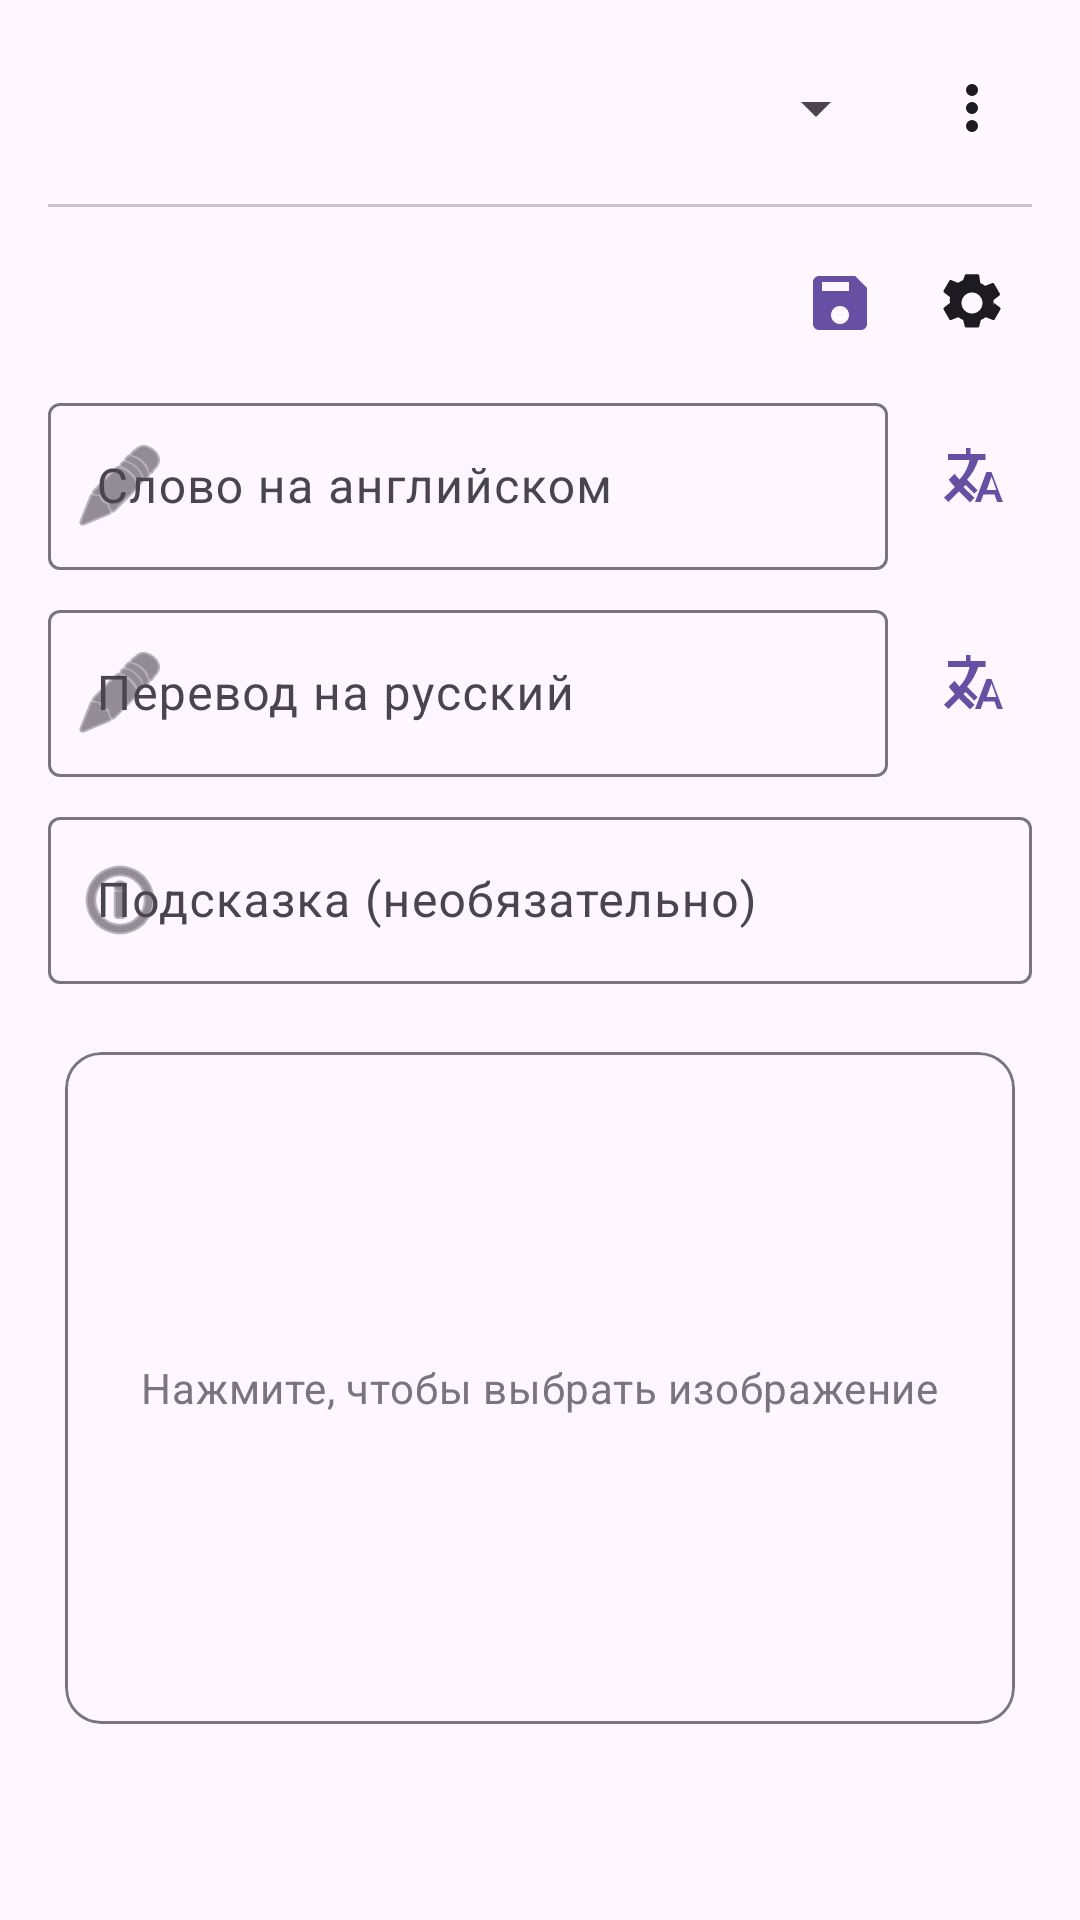

Reconstruct the res/layout file that produces this screen, plus the resources it refers to.
<!-- AndroidManifest.xml: application theme Theme.Tala -->
<!-- res/layout/fragment_add_word.xml -->
<?xml version="1.0" encoding="utf-8"?>
<androidx.core.widget.NestedScrollView xmlns:android="http://schemas.android.com/apk/res/android"
    xmlns:app="http://schemas.android.com/apk/res-auto"
    android:layout_width="match_parent"
    android:layout_height="match_parent"
    android:fillViewport="true">

    <LinearLayout
        android:layout_width="match_parent"
        android:layout_height="wrap_content"
        android:orientation="vertical"
        android:padding="16dp">

        <LinearLayout
            android:layout_width="match_parent"
            android:layout_height="wrap_content"
            android:orientation="horizontal"
            android:gravity="center_vertical">

            <Spinner
                android:id="@+id/collection_spinner"
                android:layout_width="0dp"
                android:layout_height="wrap_content"
                android:layout_weight="1"
                android:spinnerMode="dropdown" />

            <ImageButton
                android:id="@+id/collectionMenuButton"
                android:layout_width="40dp"
                android:layout_height="40dp"
                android:layout_marginStart="8dp"
                android:background="?attr/selectableItemBackgroundBorderless"
                android:contentDescription="Меню коллекции"
                android:padding="8dp"
                android:src="@drawable/ic_more_vert"
                app:tint="?attr/colorOnSurface" />
        </LinearLayout>

        <com.google.android.material.divider.MaterialDivider
            android:layout_width="match_parent"
            android:layout_height="wrap_content"
            android:layout_marginTop="12dp"
            android:layout_marginBottom="12dp"
            app:thickness="1dp" />

        
        <LinearLayout
            android:id="@+id/actionsRow"
            android:layout_width="match_parent"
            android:layout_height="wrap_content"
            android:orientation="horizontal"
            android:gravity="end"
            android:layout_marginBottom="8dp">

            <ImageButton
                android:id="@+id/saveButton"
                android:layout_width="40dp"
                android:layout_height="40dp"
                android:background="?attr/selectableItemBackgroundBorderless"
                android:contentDescription="Сохранить слово"
                android:padding="8dp"
                android:src="@drawable/ic_save"
                app:tint="?attr/colorPrimary" />

            <ImageButton
                android:id="@+id/deleteWordButton"
                android:layout_width="40dp"
                android:layout_height="40dp"
                android:layout_marginStart="4dp"
                android:background="?attr/selectableItemBackgroundBorderless"
                android:contentDescription="Удалить слово"
                android:padding="8dp"
                android:src="@drawable/ic_delete"
                android:visibility="gone"
                app:tint="?attr/colorOnSurface" />

            <ImageButton
                android:id="@+id/cardTypesSettingsButton"
                android:layout_width="40dp"
                android:layout_height="40dp"
                android:layout_marginStart="4dp"
                android:background="?attr/selectableItemBackgroundBorderless"
                android:contentDescription="Настроить типы карточек"
                android:padding="8dp"
                android:src="@drawable/ic_settings"
                app:tint="?attr/colorOnSurface" />
        </LinearLayout>

        <LinearLayout
            android:id="@+id/sectionEnglish"
            android:layout_width="match_parent"
            android:layout_height="wrap_content"
            android:orientation="horizontal"
            android:gravity="center_vertical">

            <com.google.android.material.textfield.TextInputLayout
                android:layout_width="0dp"
                android:layout_height="wrap_content"
                android:layout_weight="1"
                android:hint="Слово на английском"
                app:startIconDrawable="@android:drawable/ic_menu_edit">

                <com.google.android.material.textfield.TextInputEditText
                    android:id="@+id/englishWordInput"
                    android:layout_width="match_parent"
                    android:layout_height="wrap_content"
                    android:imeOptions="actionNext|flagNoPersonalizedLearning|flagNoFullscreen"
                    android:inputType="textNoSuggestions|textVisiblePassword" />
            </com.google.android.material.textfield.TextInputLayout>

            <ImageButton
                android:id="@+id/chooseEnglishTranslationButton"
                android:layout_width="40dp"
                android:layout_height="40dp"
                android:layout_marginStart="8dp"
                android:background="?attr/selectableItemBackgroundBorderless"
                android:contentDescription="Выбрать перевод на английский"
                android:padding="8dp"
                android:src="@drawable/ic_translate"
                app:tint="@color/translation_icon_tint"
                android:enabled="false" />
        </LinearLayout>

        <LinearLayout
            android:id="@+id/sectionRussian"
            android:layout_width="match_parent"
            android:layout_height="wrap_content"
            android:orientation="horizontal"
            android:gravity="center_vertical"
            android:layout_marginTop="8dp">

            <com.google.android.material.textfield.TextInputLayout
                android:layout_width="0dp"
                android:layout_height="wrap_content"
                android:layout_weight="1"
                android:hint="Перевод на русский"
                app:startIconDrawable="@android:drawable/ic_menu_edit">

                <com.google.android.material.textfield.TextInputEditText
                    android:id="@+id/russianWordInput"
                    android:layout_width="match_parent"
                    android:layout_height="wrap_content"
                    android:imeOptions="actionNext|flagNoPersonalizedLearning|flagNoFullscreen"
                    android:inputType="textNoSuggestions|textVisiblePassword" />
            </com.google.android.material.textfield.TextInputLayout>

            <ImageButton
                android:id="@+id/chooseRussianTranslationButton"
                android:layout_width="40dp"
                android:layout_height="40dp"
                android:layout_marginStart="8dp"
                android:background="?attr/selectableItemBackgroundBorderless"
                android:contentDescription="Выбрать перевод на русский"
                android:padding="8dp"
                android:src="@drawable/ic_translate"
                app:tint="@color/translation_icon_tint"
                android:enabled="false" />
        </LinearLayout>

        <com.google.android.material.textfield.TextInputLayout
            android:id="@+id/sectionHint"
            android:layout_width="match_parent"
            android:layout_height="wrap_content"
            android:hint="Подсказка (необязательно)"
            android:layout_marginTop="8dp"
            app:startIconDrawable="@android:drawable/ic_menu_info_details">

            <com.google.android.material.textfield.TextInputEditText
                android:id="@+id/hintInput"
                android:layout_width="match_parent"
                android:layout_height="wrap_content"
                android:imeOptions="actionDone"
                android:maxLines="1"
                android:singleLine="true" />
        </com.google.android.material.textfield.TextInputLayout>

        <com.google.android.material.card.MaterialCardView
            android:id="@+id/sectionImage"
            android:layout_width="match_parent"
            android:layout_height="wrap_content"
            android:layout_marginTop="16dp"
            app:cardUseCompatPadding="true"
            app:cardCornerRadius="12dp"
            app:strokeColor="?attr/colorOutline"
            app:strokeWidth="1dp">

            <FrameLayout
                android:layout_width="match_parent"
                android:layout_height="wrap_content"
                android:padding="12dp">

                <ImageView
                    android:id="@+id/wordImageView"
                    android:layout_width="match_parent"
                    android:layout_height="200dp"
                    android:scaleType="centerCrop"
                    android:background="@android:color/transparent"
                    android:contentDescription="Изображение слова" />

                <TextView
                    android:layout_width="wrap_content"
                    android:layout_height="wrap_content"
                    android:layout_gravity="center"
                    android:text="Нажмите, чтобы выбрать изображение"
                    android:textAppearance="?attr/textAppearanceBodyMedium"
                    android:textColor="?attr/colorOutline" />
            </FrameLayout>
        </com.google.android.material.card.MaterialCardView>

        <TextView
            android:id="@+id/reviewStatsLabel"
            android:layout_width="match_parent"
            android:layout_height="wrap_content"
            android:text="Статистика повторений"
            android:textStyle="bold"
            android:layout_marginTop="16dp"
            android:visibility="gone" />

        <TextView
            android:id="@+id/reviewStatsText"
            android:layout_width="match_parent"
            android:layout_height="wrap_content"
            android:layout_marginTop="8dp"
            android:textColor="@android:color/black"
            android:visibility="gone" />

        

        <com.google.android.material.button.MaterialButton
            android:id="@+id/cropImageButton"
            style="?attr/materialButtonOutlinedStyle"
            android:layout_width="wrap_content"
            android:layout_height="wrap_content"
            android:text="Кадрировать"
            android:layout_marginTop="8dp"
            android:visibility="gone" />

    </LinearLayout>
</androidx.core.widget.NestedScrollView>
<!-- resources referenced by this layout -->
<resources>
  <!-- drawable ic_delete (drawable) -->
  <?xml version="1.0" encoding="utf-8"?>
  <vector xmlns:android="http://schemas.android.com/apk/res/android"
      android:width="24dp"
      android:height="24dp"
      android:viewportWidth="24"
      android:viewportHeight="24">
      <path
          android:fillColor="#FFFFFFFF"
          android:pathData="M16,9v10H8V9h8m-1.5-6h-5l-1,1H5v2h14V4h-3.5l-1-1z" />
  </vector>
  <!-- drawable ic_more_vert (drawable) -->
  <vector xmlns:android="http://schemas.android.com/apk/res/android"
      android:width="24dp"
      android:height="24dp"
      android:viewportWidth="24"
      android:viewportHeight="24">
      <path
          android:fillColor="@android:color/black"
          android:pathData="M12,8a2,2 0 1,0 0,-4 2,2 0 0,0 0,4zM12,14a2,2 0 1,0 0,-4 2,2 0 0,0 0,4zM12,20a2,2 0 1,0 0,-4 2,2 0 0,0 0,4z"/>
  </vector>
  <!-- drawable ic_save (drawable) -->
  <vector xmlns:android="http://schemas.android.com/apk/res/android"
      android:width="24dp"
      android:height="24dp"
      android:viewportWidth="24"
      android:viewportHeight="24">
      <path
          android:fillColor="@android:color/black"
          android:pathData="M17,3H5c-1.1,0 -2,0.9 -2,2v14c0,1.1 0.9,2 2,2h14c1.1,0 2,-0.9 2,-2V7l-4,-4zM12,19c-1.66,0 -3,-1.34 -3,-3s1.34,-3 3,-3 3,1.34 3,3 -1.34,3 -3,3zM6,8V5h9v3H6z"/>
  </vector>
  <!-- drawable ic_settings (drawable) -->
  <?xml version="1.0" encoding="utf-8"?>
  <vector xmlns:android="http://schemas.android.com/apk/res/android"
      android:width="24dp"
      android:height="24dp"
      android:viewportWidth="24"
      android:viewportHeight="24">
      <path
          android:fillColor="#FF000000"
          android:pathData="M19.14,12.94c0.04,-0.3 0.06,-0.61 0.06,-0.94s-0.02,-0.64 -0.07,-0.94l2.03,-1.58c0.18,-0.14 0.23,-0.41 0.12,-0.61l-1.92,-3.32c-0.11,-0.2 -0.36,-0.28 -0.57,-0.22l-2.39,0.96c-0.5,-0.38 -1.03,-0.7 -1.62,-0.94L14.4,2.81c-0.04,-0.22 -0.24,-0.39 -0.47,-0.39h-3.86c-0.23,0 -0.43,0.16 -0.47,0.39L9.03,4.35C8.44,4.59 7.9,4.92 7.41,5.3L5.02,4.34c-0.21,-0.08 -0.46,0.02 -0.57,0.22L2.53,7.88c-0.11,0.2 -0.06,0.46 0.12,0.61l2.03,1.58c-0.05,0.3 -0.08,0.62 -0.08,0.94s0.03,0.64 0.08,0.94l-2.03,1.58c-0.18,0.14 -0.23,0.41 -0.12,0.61l1.92,3.32c0.11,0.2 0.36,0.28 0.57,0.22l2.39,-0.96c0.5,0.38 1.03,0.7 1.62,0.94l0.57,2.12c0.04,0.22 0.24,0.39 0.47,0.39h3.86c0.23,0 0.43,-0.16 0.47,-0.39l0.57,-2.12c0.59,-0.24 1.13,-0.56 1.62,-0.94l2.39,0.96c0.21,0.08 0.46,-0.02 0.57,-0.22l1.92,-3.32c0.11,-0.2 0.06,-0.46 -0.12,-0.61l-2.03,-1.58zM12,15.5c-1.93,0 -3.5,-1.57 -3.5,-3.5s1.57,-3.5 3.5,-3.5 3.5,1.57 3.5,3.5 -1.57,3.5 -3.5,3.5z" />
  </vector>
  <!-- drawable ic_translate (drawable) -->
  <?xml version="1.0" encoding="utf-8"?>
  <vector xmlns:android="http://schemas.android.com/apk/res/android"
      android:width="24dp"
      android:height="24dp"
      android:viewportWidth="24"
      android:viewportHeight="24">
      <path
          android:fillColor="#FFFFFFFF"
          android:pathData="M12.87,15.07l-2.54,-2.51 0.03,-0.03c1.74,-1.94 2.98,-4.17 3.71,-6.53h2.4V4h-5V2H9.97v2H4v1.99h7.17C10.5,8.94 9.44,10.77 7.8,12.5c-0.57,-0.61 -1.1,-1.25 -1.6,-1.91L4.23,12.56c0.63,0.86 1.32,1.67 2.06,2.43l-3.59,3.55L4.1,20l3.54,-3.54 3.71,3.68 1.52,-1.52 -3.7,-3.55 0.7,-0.71 2.87,2.87 1.13,-1.16zM18.5,10h-1.7l-3.8,10h1.9l0.9,-2.5h3.7l0.9,2.5h1.9L18.5,10zM16.9,16l1.6,-4.49L20.1,16h-3.2z" />
  </vector>
  <style name="Theme.Tala" parent="Base.Theme.Tala" />
  <style name="Base.Theme.Tala" parent="Theme.Material3.DayNight.NoActionBar">
          
          
      </style>
</resources>
